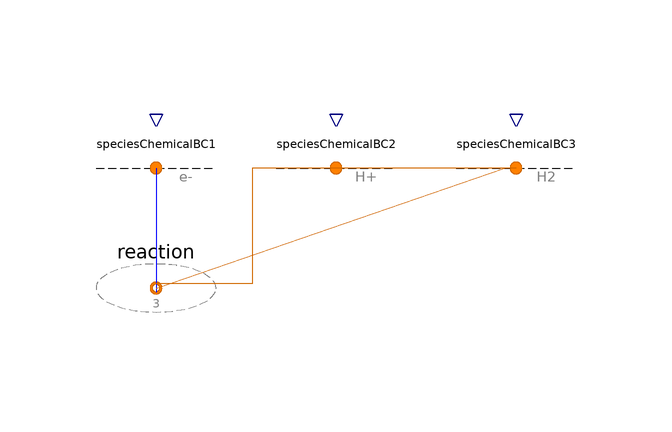

Above is the diagram view of the following Modelica model: its components placed by their Placement annotations and its connect equations drawn as lines.

model temp
      // TODO:  Remove this model later.

      FCSys.Subregions.Reaction reaction(n_spec=3)
        annotation (Placement(transformation(extent={{-10,-10},{10,10}})));
      FCSys.BCs.Chemical.Species.Species speciesChemicalBC1(formula="e-", m=1*U.g
            /U.mol)
        annotation (Placement(transformation(extent={{-12,14},{12,34}})));
      FCSys.BCs.Chemical.Species.Species speciesChemicalBC2(m=1*U.g/U.mol,
          formula="H+")
        annotation (Placement(transformation(extent={{18,14},{42,34}})));
      FCSys.BCs.Chemical.Species.Species speciesChemicalBC3(
        m=1*U.g/U.mol,
        formula="H2",
        bCTypeMaterial=FCSys.BCs.Chemical.Species.BaseClasses.BCTypeMaterial.Current,

        redeclare Modelica.Blocks.Sources.Ramp materialSpec)
        annotation (Placement(transformation(extent={{48,14},{72,34}})));

    equation
      connect(speciesChemicalBC1.chemical, reaction.chemical[1]) annotation (
          Line(
          points={{7.21645e-16,20},{5.55112e-16,20},{5.55112e-16,-0.666667}},
          color={0,0,255},
          smooth=Smooth.None));
      connect(reaction.chemical[2], speciesChemicalBC2.chemical) annotation (
          Line(
          points={{5.55112e-16,5.55112e-16},{58,20},{30,20}},
          color={208,104,0},
          smooth=Smooth.None));
      connect(speciesChemicalBC3.chemical, reaction.chemical[3]) annotation (
          Line(
          points={{60,20},{16,20},{16,0.666667},{5.55112e-16,0.666667}},
          color={208,104,0},
          smooth=Smooth.None));
      annotation (Diagram(graphics));
    end temp;